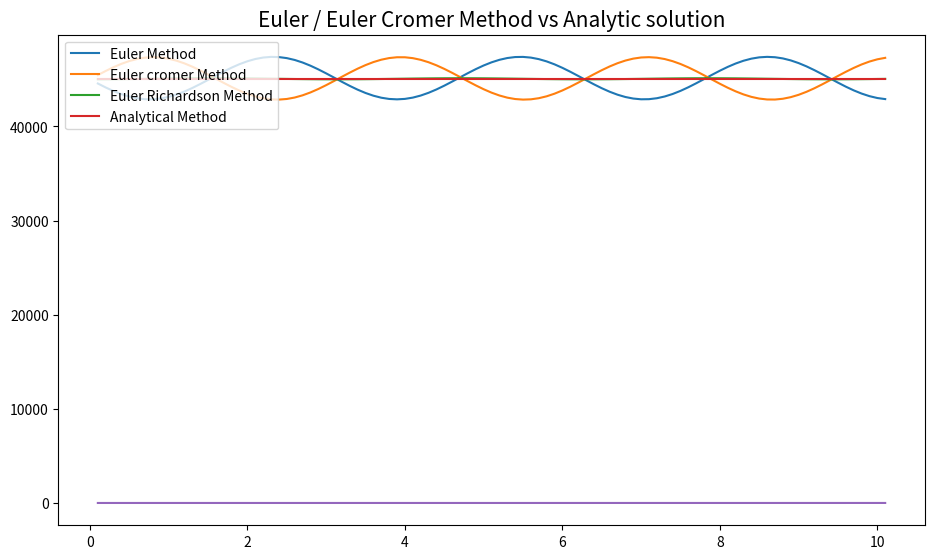

Write Python code to recreate this figure.
'''
Euler-cromer and Euler algorithm simulating the Simple
Harmonic Motion!

ecRes = tuple with the states of the Euler Cromer algorithm
eoRes = tuple with the states of the classic Euler algorithm
aRes = tuple with the states of the analytical calculation
'''

import math as m
import matplotlib.pyplot as plt

def calcErr(a, b):
    '''
    a, b - lists of the form [[t], [v], [x]]
    '''
    dif1 = dif2 = 0
    err = [[],[],[]]
    err[0] = list(a[0])
    for t, va, xa, vb, xb in zip(a[0], a[1], a[2], b[1], b[2]):
        err[1].append(abs(va - vb))
        err[2].append(abs(xa - xb))
    dif1 += (va - vb)**2 # Velocity difference
    dif2 += (xa - xb)**2 # Position difference
    print("\n###=====================================###")
    print("DESVIO PADRAO VELOCIDADE = ", m.sqrt(dif1/len(a[0])))
    print("DESVIO PADRAO POSIÇÕES = ", m.sqrt(dif2/len(a[0])))
    print("###=====================================###\n")
    return err


def posA(k, x0, v0, t):
    omega = m.sqrt(k) # unit mass
    p = x0*m.cos(omega*t) + (v0/omega)*m.sin(omega*t)
    return p

def velA(k, x0, v0, t):
    omega = m.sqrt(k) # unit mass
    v = -x0*omega*m.sin(omega*t) + v0*m.cos(omega*t)
    return v


def plotGraph(eoRes, ecRes, erRes, aRes, func):
    plt.figure(figsize=(10,6))
    func(eoRes[0], eoRes[3], label = "Euler Method")
    func(ecRes[0], ecRes[3], label = "Euler cromer Method")
    func(erRes[0], erRes[3], label = "Euler Richardson Method")
    func(aRes[0], aRes[3], label = "Analytical Method")
    plt.tight_layout(pad=3.08)
    plt.legend(loc="upper left")
    plt.title("Euler / Euler Cromer Method vs Analytic solution", fontsize=15)
    plt.show()

def energy(vel, spc):
    return vel**2/2 + spc**2/2

def main():
    '''
    User input
    v = v0 = float(input("Digite o valor de v0: "))
    t = t0 = float(input("Digite o valor de t0: "))
    y = y0 = float(input("Digite o valor de y0: "))
    deltaT = float(input("Digite o valor de deltaT: ")) #Seconds
    finalT = int(input("Digite o tempo final: "))
    '''
    # Manual input
    k = 1
    v = v0 = 300
    t = t0 = 0
    x = x0 = 1
    deltaT = 0.1 # Seconds
    finalT = 10


    ecRes = [[],[],[],[]]
    aRes = [[],[],[],[]]
    eoRes = [[],[],[],[]]
    erRes = [[],[],[],[]]

    # Euler solution
    while t <= finalT:
        x += v*deltaT
        v -= k*x*deltaT
        t += deltaT
        eoRes[3].append(energy(v, x))
        eoRes[1].append(v)
        eoRes[2].append(x)
        eoRes[0].append(t)

    t = t0
    v = v0
    x = x0

    # Euler-Cromer solution
    while t <= finalT:
        v -= k*x*deltaT
        x += v*deltaT
        t += deltaT
        ecRes[0].append(t)
        ecRes[1].append(v)
        ecRes[2].append(x)
        ecRes[3].append(energy(v, x))

    t = t0
    v = v0
    x = x0


    # Euler-Richardson solution
    while t <= finalT:
        vA = v - k*x*(1/2)*deltaT
        xA = x + vA*(1/2)*deltaT
        v -= k*xA*deltaT
        x += vA*deltaT
        t += deltaT
        erRes[0].append(t)
        erRes[1].append(v)
        erRes[2].append(x)
        erRes[3].append(energy(v, x))


    t = t0
    # Analytical solution
    #deltaT = 0.0001
    while t <= finalT:
        t += deltaT
        ini_tuple = (k, x0, v0, t)
        aRes[0].append(t)
        aRes[1].append(velA(*ini_tuple))
        aRes[2].append(posA(*ini_tuple))
        aRes[3].append(energy(velA(*ini_tuple), posA(*ini_tuple)))


    initial = 0
    dif1 = 0
    dif2 = 0

    plotGraph(eoRes, ecRes, erRes, aRes, plt.plot)
    err = calcErr(eoRes, aRes)
    plt.plot(err[0], err[2], label="Erro")
    plt.show()
if __name__ == '__main__':
    main()
